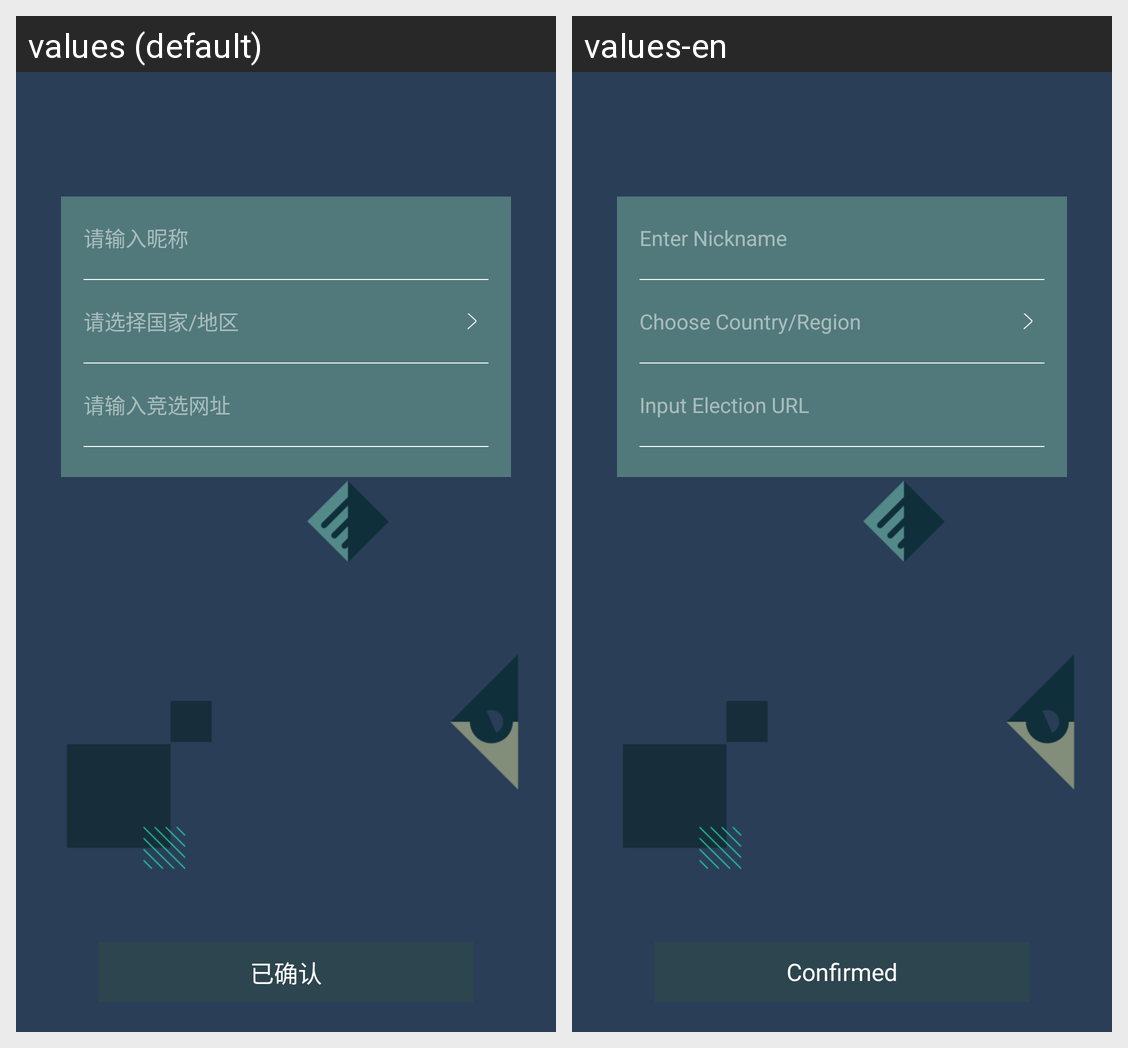

The same Android screen rendered under two of its app's locales, left to right. List the strings drawn on it with the default value and each locale's translation.
Android screen res/layout/fragment_ct_manager_edit.xml rendered under 2 locales, left to right: values (default), values-en. Device: Nexus 5 (rendered at 1080×1920; each locale shown at half size, 540×960, under a caption strip naming it); theme AppTheme.NoActionBar.
Strings drawn on this screen, with the default value and each locale's value (text and hints the layout hard-codes, and strings that could not be matched under every locale, appear in the picture but are not listed):

plzinputnick
  values: 请输入昵称
  values-en: Enter Nickname

pleasechoosearea
  values: 请选择国家/地区
  values-en: Choose Country/Region

plzinputcrurl
  values: 请输入竞选网址
  values-en: Input Election URL

confirmed
  values: 已确认
  values-en: Confirmed
